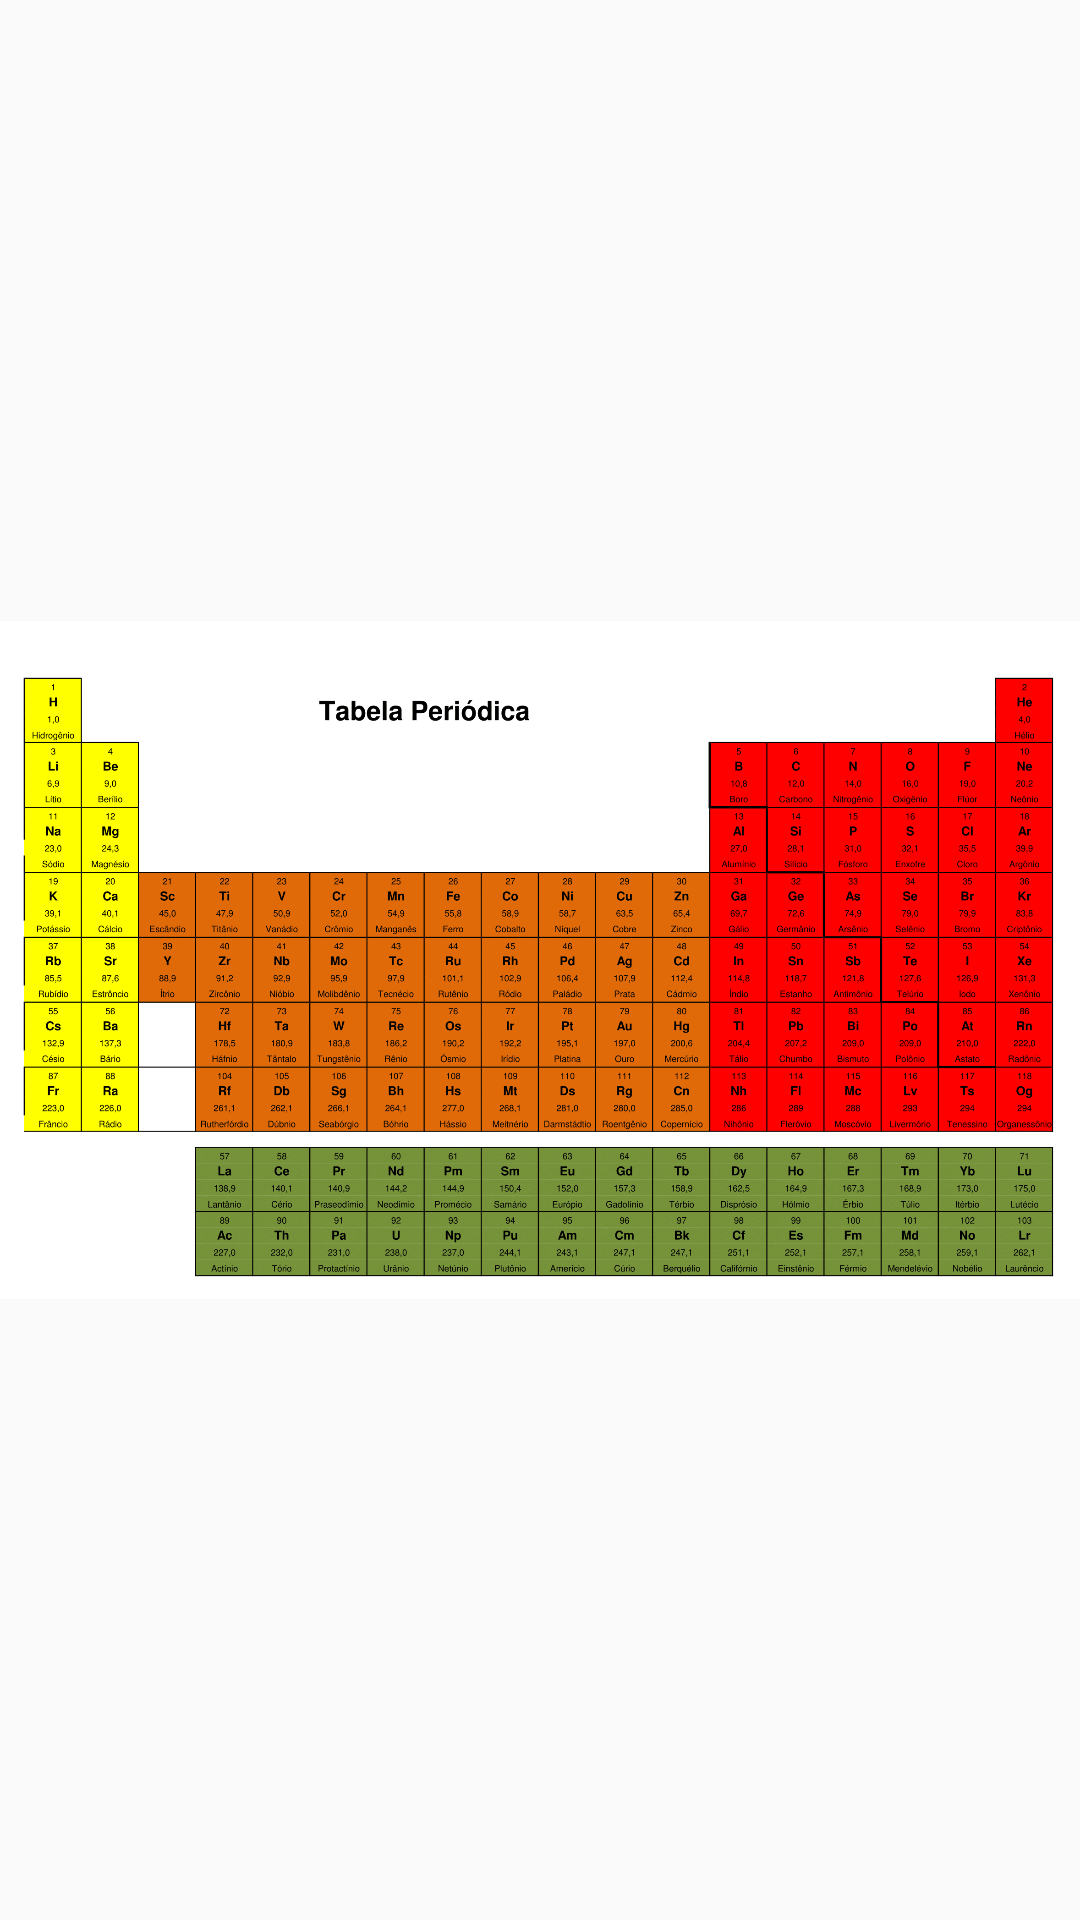

Android layout source for this screen:
<!-- AndroidManifest.xml: application theme AppTheme -->
<!-- res/layout/activity_tabela.xml -->
<?xml version="1.0" encoding="utf-8"?>
<RelativeLayout xmlns:android="http://schemas.android.com/apk/res/android"
    xmlns:app="http://schemas.android.com/apk/res-auto"
    xmlns:tools="http://schemas.android.com/tools"
    android:id="@+id/activity_tabela"
    android:layout_width="match_parent"
    android:layout_height="match_parent"
    tools:context="br.com.danieljunior.bohrapp.tabela_periodica">

    <ImageView
        android:layout_width="match_parent"
        android:layout_height="match_parent"
        android:id="@+id/tabelaView"
        android:src="@mipmap/tabela"/>

    </RelativeLayout>
<!-- resources referenced by this layout -->
<resources>
  <!-- mipmap tabela: png bitmap (mipmap-mdpi, 367201 bytes) -->
  <style name="AppTheme" parent="Theme.AppCompat.Light.DarkActionBar">
          
          <item name="colorPrimary">@color/colorPrimary</item>
          <item name="colorPrimaryDark">@color/colorPrimaryDark</item>
          <item name="colorAccent">@color/colorAccent</item>
      </style>
  <color name="colorPrimary">#2196F3</color>
  <color name="colorPrimaryDark">#0D47A1</color>
  <color name="colorAccent">#1DE9B6</color>
</resources>
